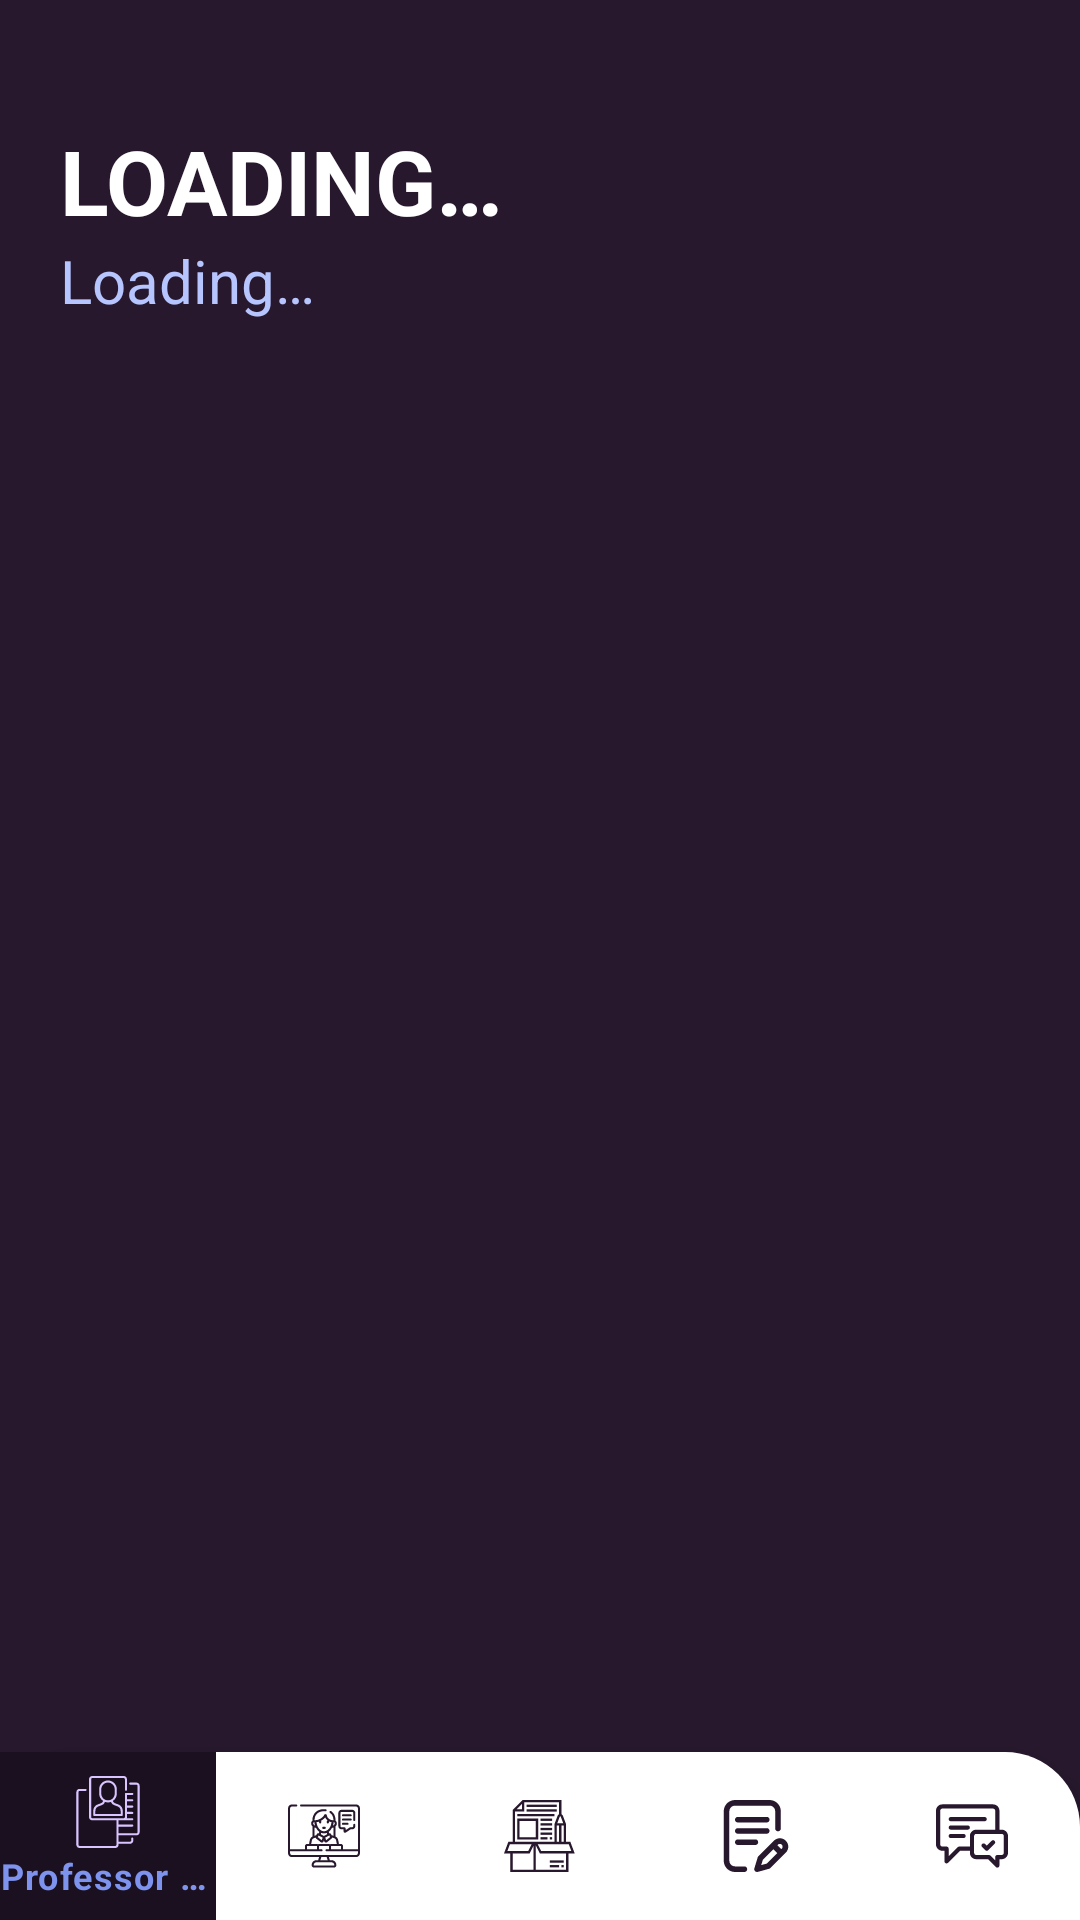

Write the Android layout XML for this screen, with the resource values it uses.
<!-- AndroidManifest.xml: application theme Theme.InteractiveElearning -->
<!-- res/layout/activity_course_content.xml -->
<?xml version="1.0" encoding="utf-8"?>
<RelativeLayout xmlns:android="http://schemas.android.com/apk/res/android"
    xmlns:app="http://schemas.android.com/apk/res-auto"
    xmlns:tools="http://schemas.android.com/tools"
    android:layout_width="match_parent"
    android:layout_height="match_parent"
    android:background="@drawable/background"
    android:tag="fragTag"
    tools:context=".activities.CourseContentActivity">

    <FrameLayout
        android:id="@+id/selectedCourseSectionContainer"
        android:layout_width="match_parent"
        android:layout_height="match_parent"
        android:layout_above="@+id/courseDetailsSection"
        android:layout_below="@+id/courseTitle"
        android:layout_marginTop="20dp" />

    <com.google.android.material.bottomnavigation.BottomNavigationView
        android:id="@+id/courseDetailsSection"
        android:layout_width="match_parent"
        android:layout_height="wrap_content"
        android:layout_alignParentBottom="true"
        android:background="@drawable/design_bottom_navigation_bar"
        app:itemBackground="@drawable/background_navigation_selected_item"
        app:itemIconTint="@drawable/navigation_items_color"
        app:menu="@menu/activity_course_details" />

    <TextView
        android:id="@+id/selectedCourse"
        android:layout_width="match_parent"
        android:layout_height="wrap_content"
        android:layout_marginStart="20dp"
        android:layout_marginTop="40dp"
        android:text="@string/loading"
        android:textAllCaps="true"
        android:textColor="@color/white"
        android:textSize="30sp"
        android:textStyle="bold" />

    <TextView
        android:id="@+id/courseTitle"
        android:layout_width="match_parent"
        android:layout_height="wrap_content"
        android:layout_marginStart="20dp"
        android:layout_marginTop="80dp"
        android:text="@string/loading"
        android:textColor="#B7C5FF"
        android:textSize="20sp" />
</RelativeLayout>
<!-- resources referenced by this layout -->
<resources>
  <!-- drawable background (drawable) -->
  <?xml version="1.0" encoding="utf-8"?>
  <shape xmlns:android="http://schemas.android.com/apk/res/android">
      <solid android:color="#27182D" />
  </shape>
  <!-- drawable background_navigation_selected_item (drawable) -->
  <?xml version="1.0" encoding="utf-8"?>
  <selector xmlns:android="http://schemas.android.com/apk/res/android">
      <item android:drawable="@drawable/background_color_navigation_selected_item" android:state_checked="true" />
  </selector>
  <!-- drawable design_bottom_navigation_bar (drawable) -->
  <?xml version="1.0" encoding="utf-8"?>
  <shape xmlns:android="http://schemas.android.com/apk/res/android">
  
      <corners
          android:topLeftRadius="25dp"
          android:topRightRadius="25dp" />
      <solid android:color="@color/white" />
  
  
  </shape>
  <!-- drawable navigation_items_color (drawable) -->
  <?xml version="1.0" encoding="utf-8"?>
  <selector xmlns:android="http://schemas.android.com/apk/res/android">
      <item android:color="#D9C4FF" android:state_checked="true" />
      <item android:color="#DFCEFF" android:state_enabled="true" android:state_pressed="true" />
      <item android:color="#27182D" />
  </selector>
  <string name="loading">Loading…</string>
  <style name="Theme.InteractiveElearning" parent="Theme.MaterialComponents.Light.NoActionBar">
          
          <item name="colorPrimary">#7D93ED</item>
          <item name="colorPrimaryVariant">#0F0812</item>
          <item name="colorOnPrimary">@color/white</item>
          
          <item name="colorSecondary">#7D93ED</item>
          <item name="colorSecondaryVariant">@color/teal_700</item>
          <item name="colorOnSecondary">@color/black</item>
          
          <item name="android:statusBarColor" tools:targetApi="l">#27182D</item>
          
          <item name="android:forceDarkAllowed" tools:targetApi="q">false</item>
      </style>
  <!-- drawable background_color_navigation_selected_item (drawable) -->
  <?xml version="1.0" encoding="utf-8"?>
  <shape xmlns:android="http://schemas.android.com/apk/res/android">
      <solid android:color="#1B1020" />
  </shape>
  <!-- not gathered from this repository: default colours our renderer supplied (Android Studio template values) -->
  <color name="teal_700">#FF018786</color>
  <color name="black">#FF000000</color>
  <color name="white">#FFFFFFFF</color>
</resources>
